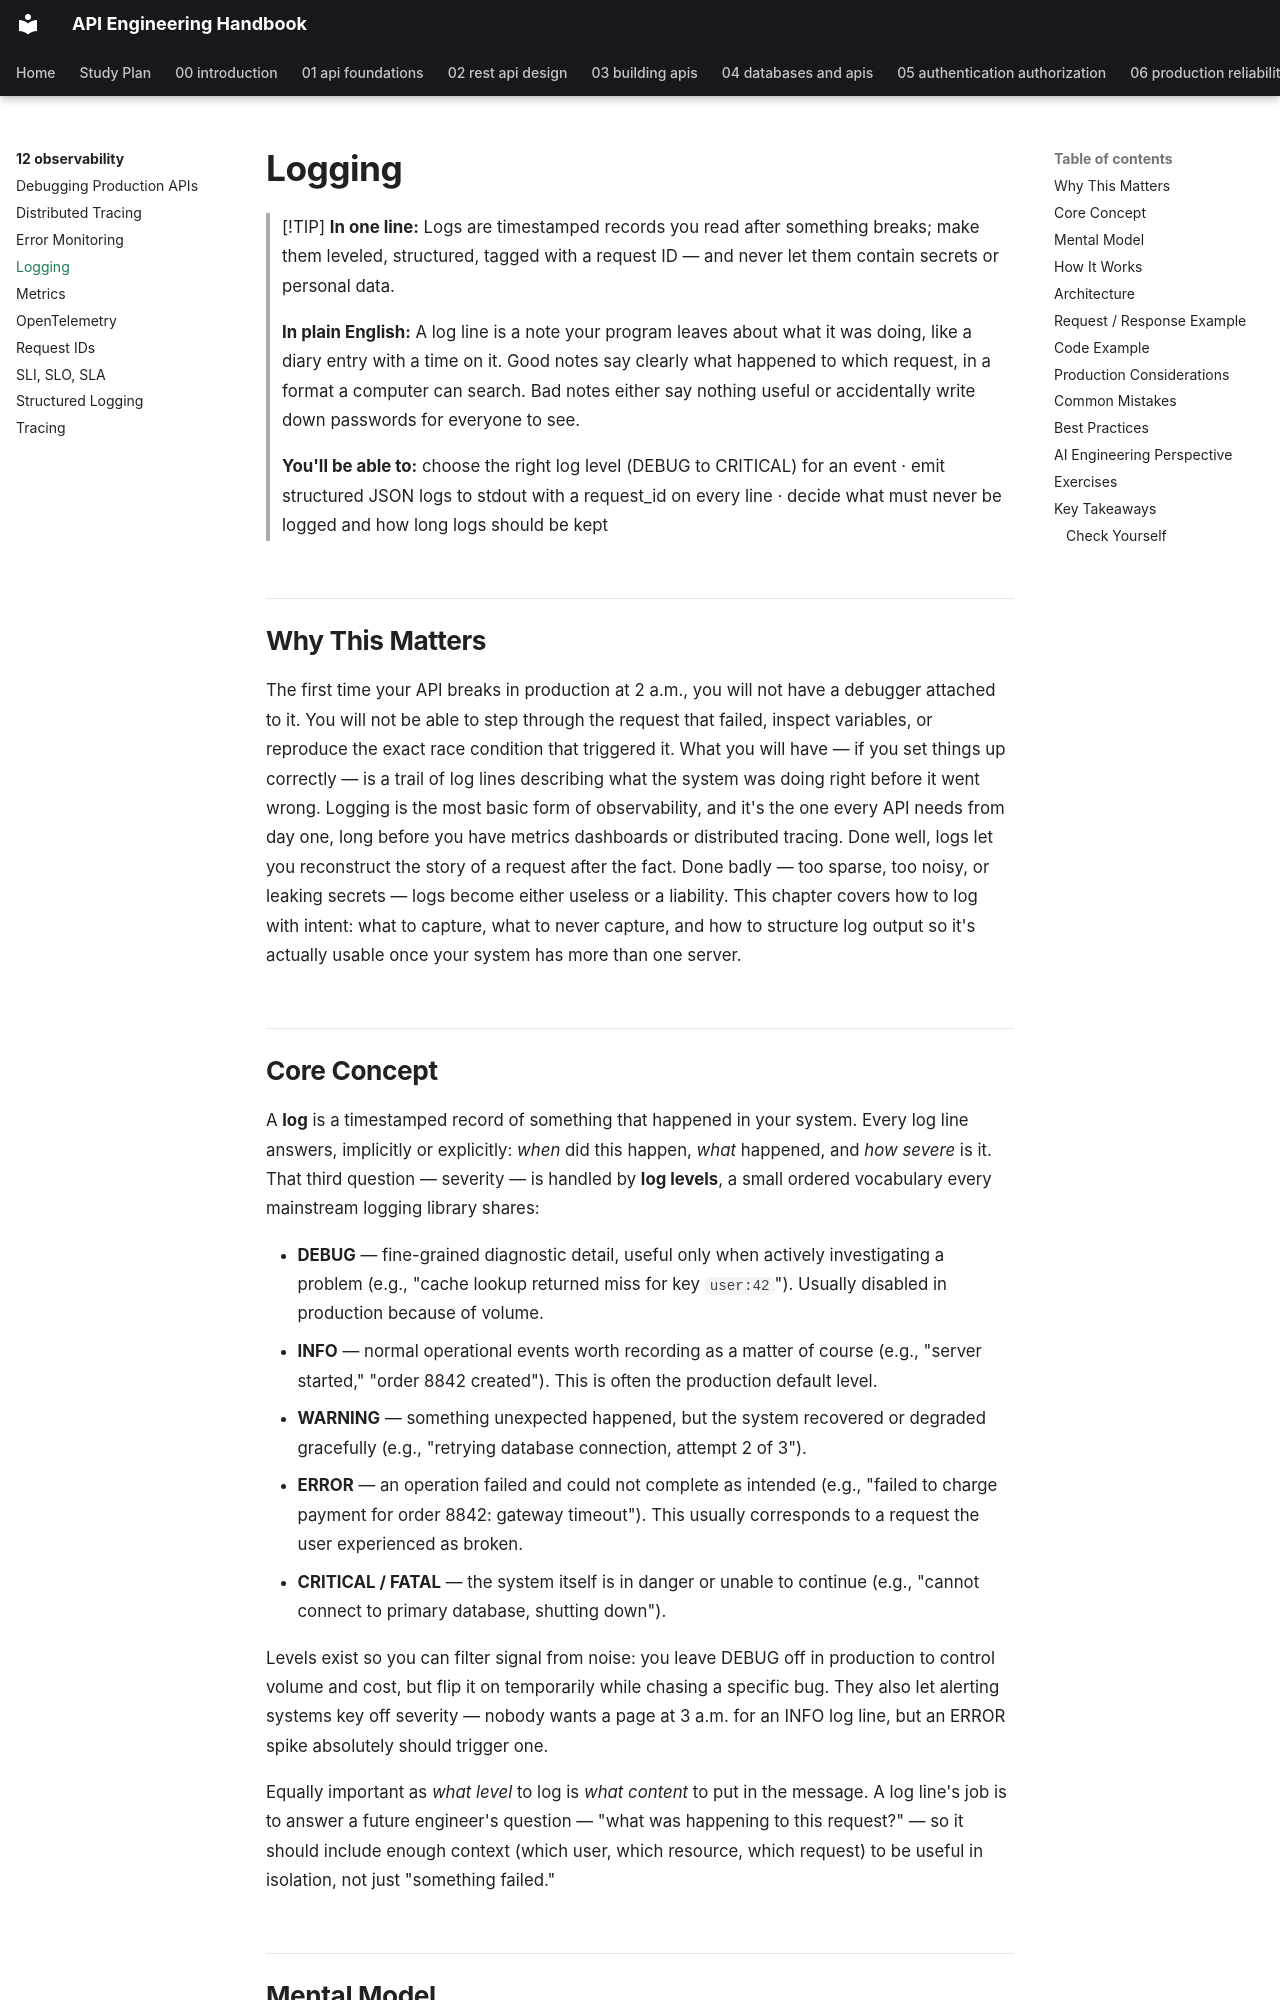

repository: himanshu231204/api-engineering-handbook · page: 12-observability/logging/index.html · generator: mkdocs

# Logging

> [!TIP]
> **In one line:** Logs are timestamped records you read after something breaks; make them leveled, structured, tagged with a request ID — and never let them contain secrets or personal data.
>
> **In plain English:** A log line is a note your program leaves about what it was doing, like a diary entry with a time on it. Good notes say clearly what happened to which request, in a format a computer can search. Bad notes either say nothing useful or accidentally write down passwords for everyone to see.
>
> **You'll be able to:** choose the right log level (DEBUG to CRITICAL) for an event · emit structured JSON logs to stdout with a request_id on every line · decide what must never be logged and how long logs should be kept

## Why This Matters

The first time your API breaks in production at 2 a.m., you will not have a debugger attached to it. You will not be able to step through the request that failed, inspect variables, or reproduce the exact race condition that triggered it. What you will have — if you set things up correctly — is a trail of log lines describing what the system was doing right before it went wrong. Logging is the most basic form of observability, and it's the one every API needs from day one, long before you have metrics dashboards or distributed tracing. Done well, logs let you reconstruct the story of a request after the fact. Done badly — too sparse, too noisy, or leaking secrets — logs become either useless or a liability. This chapter covers how to log with intent: what to capture, what to never capture, and how to structure log output so it's actually usable once your system has more than one server.

## Core Concept

A **log** is a timestamped record of something that happened in your system. Every log line answers, implicitly or explicitly: *when* did this happen, *what* happened, and *how severe* is it. That third question — severity — is handled by **log levels**, a small ordered vocabulary every mainstream logging library shares:

- **DEBUG** — fine-grained diagnostic detail, useful only when actively investigating a problem (e.g., "cache lookup returned miss for key `user:42`"). Usually disabled in production because of volume.
- **INFO** — normal operational events worth recording as a matter of course (e.g., "server started," "order 8842 created"). This is often the production default level.
- **WARNING** — something unexpected happened, but the system recovered or degraded gracefully (e.g., "retrying database connection, attempt 2 of 3").
- **ERROR** — an operation failed and could not complete as intended (e.g., "failed to charge payment for order 8842: gateway timeout"). This usually corresponds to a request the user experienced as broken.
- **CRITICAL / FATAL** — the system itself is in danger or unable to continue (e.g., "cannot connect to primary database, shutting down").

Levels exist so you can filter signal from noise: you leave DEBUG off in production to control volume and cost, but flip it on temporarily while chasing a specific bug. They also let alerting systems key off severity — nobody wants a page at 3 a.m. for an INFO log line, but an ERROR spike absolutely should trigger one.

Equally important as *what level* to log is *what content* to put in the message. A log line's job is to answer a future engineer's question — "what was happening to this request?" — so it should include enough context (which user, which resource, which request) to be useful in isolation, not just "something failed."
